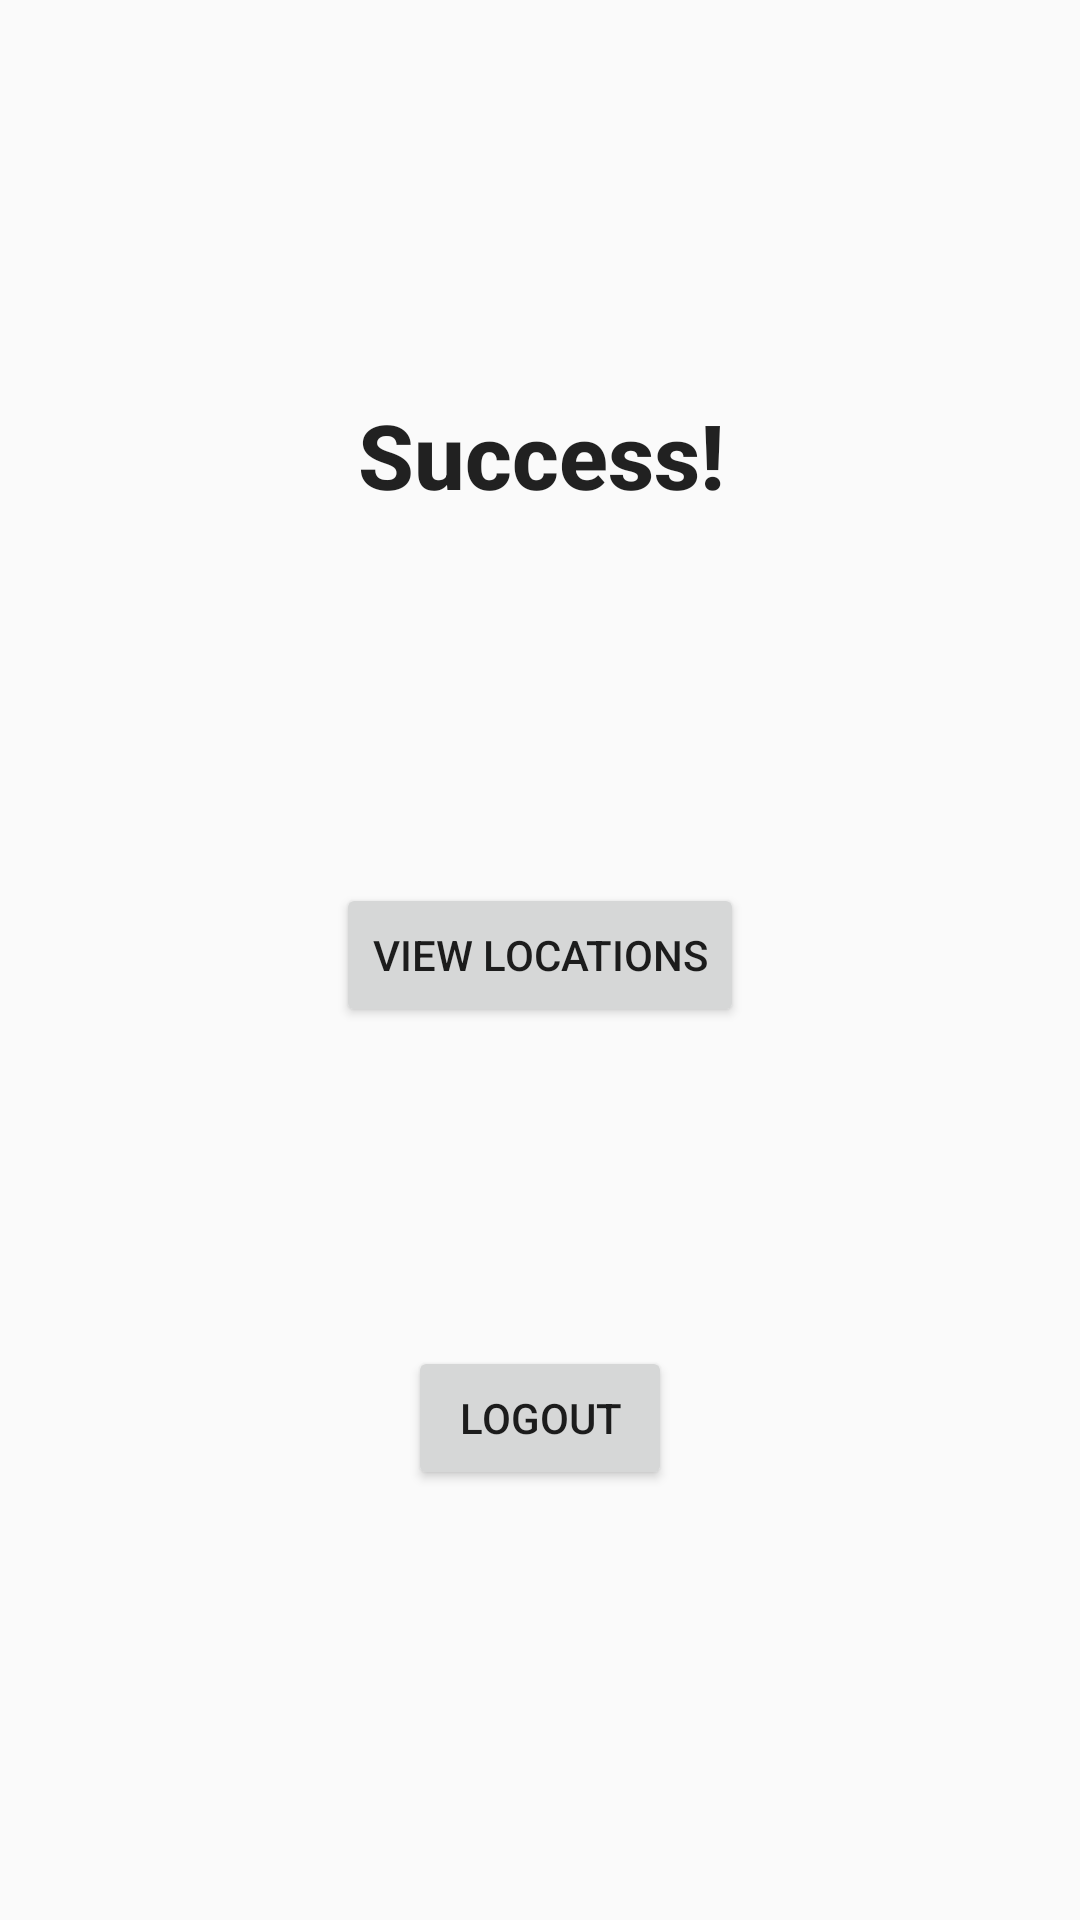

Write the Android layout XML for this screen, with the resource values it uses.
<!-- AndroidManifest.xml: application theme AppTheme -->
<!-- res/layout/activity_successful_login.xml -->
<?xml version="1.0" encoding="utf-8"?>
<android.support.constraint.ConstraintLayout xmlns:android="http://schemas.android.com/apk/res/android"
    xmlns:app="http://schemas.android.com/apk/res-auto"
    xmlns:tools="http://schemas.android.com/tools"
    android:layout_width="match_parent"
    android:layout_height="match_parent"
    tools:context=".Controllers.SuccessfulLoginActivity">

    <TextView
        android:id="@+id/sucessfullogin_text"
        android:layout_width="wrap_content"
        android:layout_height="wrap_content"
        android:layout_marginStart="131dp"
        android:layout_marginTop="138dp"
        android:layout_marginEnd="130dp"
        android:layout_marginBottom="237dp"
        android:text="Success!"
        android:textAppearance="@style/TextAppearance.AppCompat.Body2"
        android:textSize="30sp"
        android:textStyle="bold"
        app:layout_constraintBottom_toTopOf="@+id/sucessfullogin_logout_button"
        app:layout_constraintEnd_toEndOf="parent"
        app:layout_constraintStart_toStartOf="parent"
        app:layout_constraintTop_toTopOf="parent" />

    <Button
        android:id="@+id/successfullogin_import_button"
        android:layout_width="wrap_content"
        android:layout_height="wrap_content"
        android:layout_marginBottom="83dp"
        android:layout_marginEnd="148dp"
        android:layout_marginStart="148dp"
        android:layout_marginTop="99dp"
        android:text="View Locations"
        app:layout_constraintBottom_toTopOf="@+id/sucessfullogin_logout_button"
        app:layout_constraintEnd_toEndOf="parent"
        app:layout_constraintStart_toStartOf="parent"
        app:layout_constraintTop_toBottomOf="@+id/sucessfullogin_text" />

    <Button
        android:id="@+id/sucessfullogin_logout_button"
        android:layout_width="wrap_content"
        android:layout_height="wrap_content"
        android:layout_marginStart="148dp"
        android:layout_marginTop="40dp"
        android:layout_marginEnd="148dp"
        android:layout_marginBottom="150dp"
        android:text="Logout"
        app:layout_constraintBottom_toBottomOf="parent"
        app:layout_constraintEnd_toEndOf="parent"
        app:layout_constraintStart_toStartOf="parent"
        app:layout_constraintTop_toBottomOf="@+id/sucessfullogin_text" />
</android.support.constraint.ConstraintLayout>
<!-- resources referenced by this layout -->
<resources>
  <style name="AppTheme" parent="Theme.AppCompat.Light.NoActionBar">
          
          <item name="colorPrimary">@color/colorPrimary</item>
          <item name="colorPrimaryDark">@color/colorPrimaryDark</item>
          <item name="colorAccent">@color/colorAccent</item>
  
          
          <item name="android:windowActivityTransitions">true</item>
  
          
          <item name="android:windowEnterTransition">@android:transition/explode</item>
          <item name="android:windowExitTransition">@android:transition/explode</item>
      </style>
  <!-- not gathered from this repository: default colours our renderer supplied (Android Studio template values) -->
  <color name="colorPrimary">#FF6200EE</color>
  <color name="colorPrimaryDark">#FF3700B3</color>
  <color name="colorAccent">#FF03DAC5</color>
</resources>
